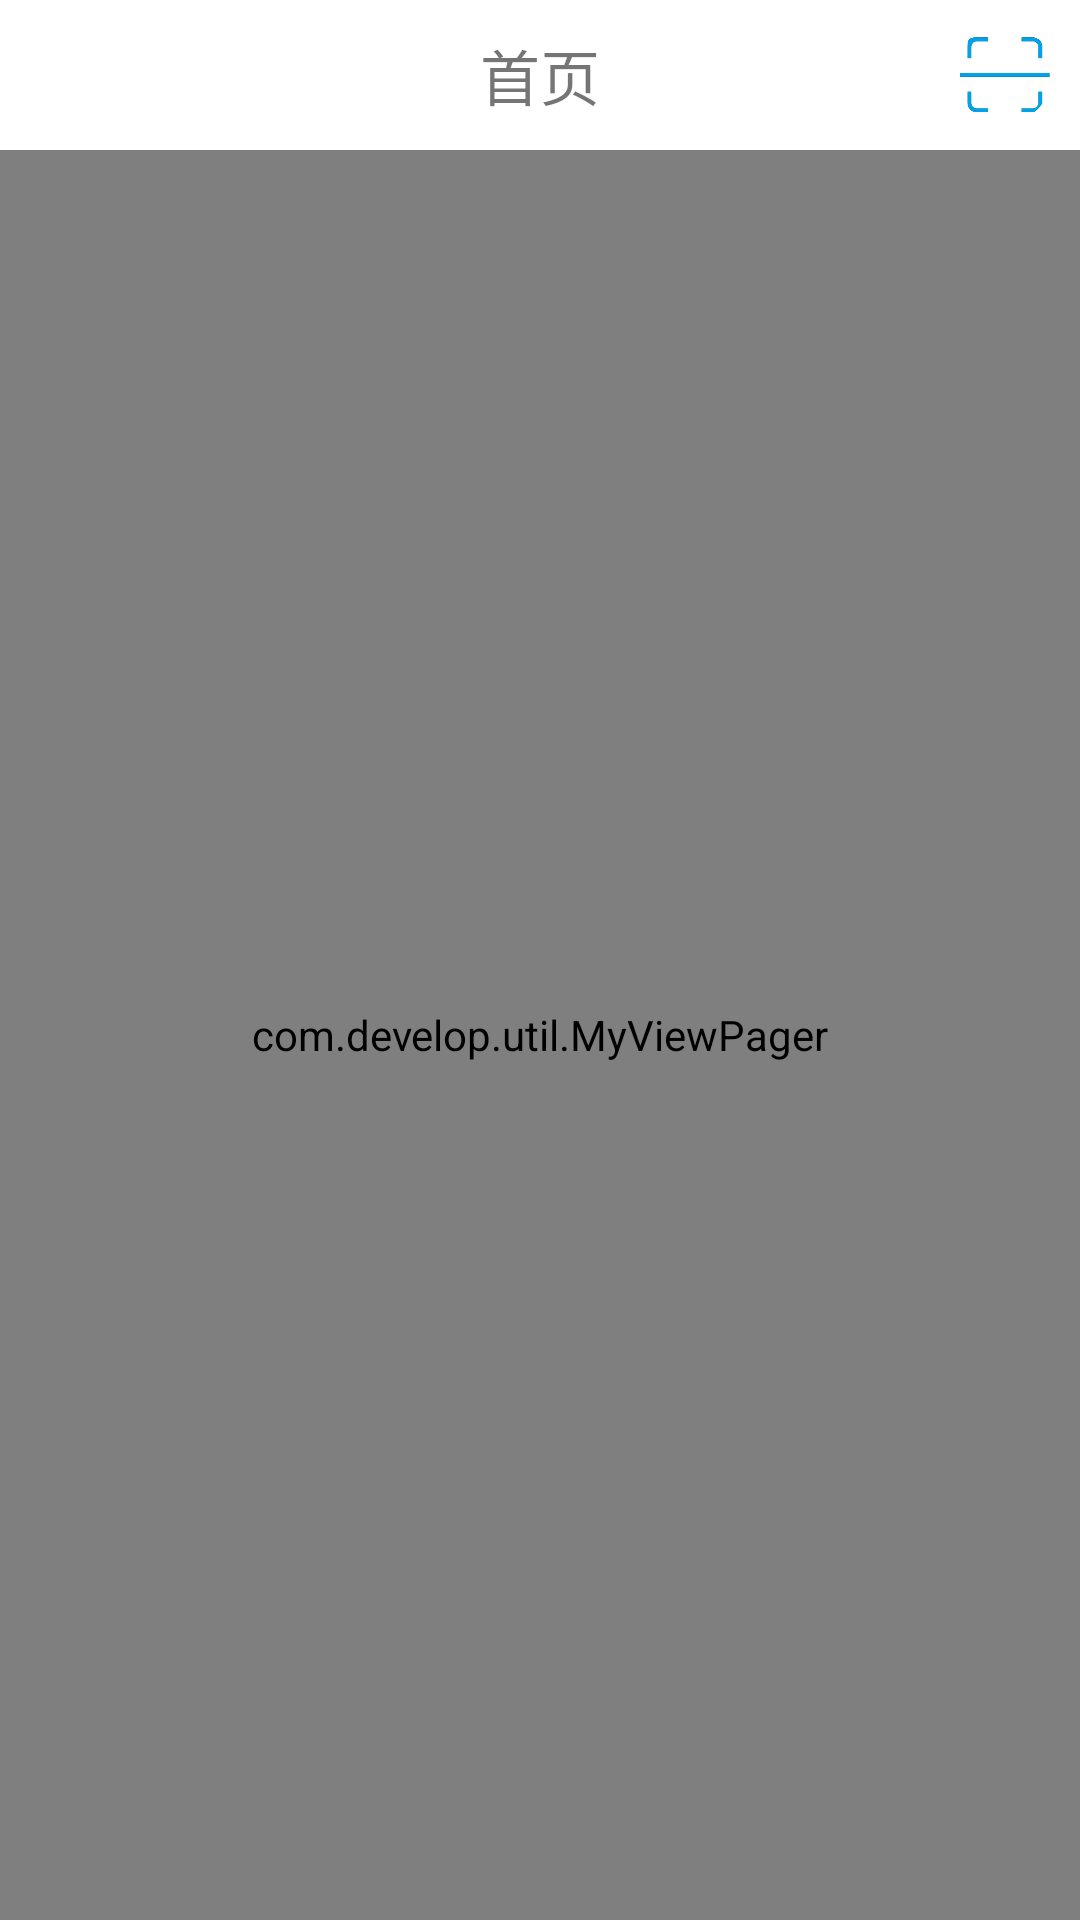

This screen was rendered from an Android layout file. Write that file and the resources it references.
<!-- AndroidManifest.xml: application theme NoActionBar -->
<!-- res/layout/homepage.xml -->
<android.support.v4.widget.DrawerLayout xmlns:android="http://schemas.android.com/apk/res/android"
    xmlns:app="http://schemas.android.com/apk/res-auto"
    xmlns:tools="http://schemas.android.com/tools"
    android:id="@+id/hp_drawer"
    android:layout_width="match_parent"
    android:layout_height="match_parent"
    android:fitsSystemWindows="true"
    tools:openDrawer="start">

    <RelativeLayout
        android:layout_width="match_parent"
        android:layout_height="match_parent"
        android:orientation="vertical">

        <android.support.v7.widget.Toolbar
            android:id="@+id/hp_toolbar"
            android:layout_width="match_parent"
            android:layout_height="50dp"
            android:background="@color/bg_white"
            android:fitsSystemWindows="true"
            android:minHeight="?attr/actionBarSize"
            android:popupTheme="@style/Widget.AppCompat.ActionBar"
            app:theme="@style/Widget.AppCompat.Light.ActionBar">
            <TextView
                android:id="@+id/hp_title"
                android:layout_width="wrap_content"
                android:layout_height="wrap_content"
                android:text="首页"
                android:textSize="20sp"
                android:singleLine="true"
                android:layout_gravity="center"
                />

        </android.support.v7.widget.Toolbar>

        <ImageView
            android:id="@+id/hp_scan"
            android:layout_width="30dp"
            android:layout_height="30dp"
            android:src="@drawable/scan"
            android:layout_alignParentRight="true"
            android:layout_marginRight="10dp"
            android:layout_marginTop="10dp"
            />

        <com.develop.util.MyViewPager
            android:id="@+id/hp_vpager"
            android:layout_width="match_parent"
            android:layout_height="match_parent"
            android:layout_below="@+id/hp_toolbar"
            >

        </com.develop.util.MyViewPager>

        

    </RelativeLayout>

    <android.support.design.widget.NavigationView
        android:id="@+id/hp_navview"
        android:layout_width="wrap_content"
        android:layout_height="match_parent"
        android:layout_gravity="start"
        android:fitsSystemWindows="true"
        app:menu="@menu/hp_main" />

</android.support.v4.widget.DrawerLayout>
<!-- resources referenced by this layout -->
<resources>
  <color name="bg_white">#FFFFFF</color>
  <!-- drawable scan: png bitmap (drawable-xhdpi, 4180 bytes) -->
  <style name="NoActionBar" parent="Theme.AppCompat.Light.DarkActionBar">
          
          <item name="colorPrimary">@color/colorPrimary</item>
          <item name="colorPrimaryDark">@color/colorPrimaryDark</item>
          <item name="colorAccent">@color/light_blue_500</item>
          <item name="windowActionBar">false</item>
          <item name="windowNoTitle">true</item>
      </style>
  <color name="colorPrimary">#3F51B5</color>
  <color name="colorPrimaryDark">#303F9F</color>
  <color name="light_blue_500">#03A9F4</color>
</resources>
